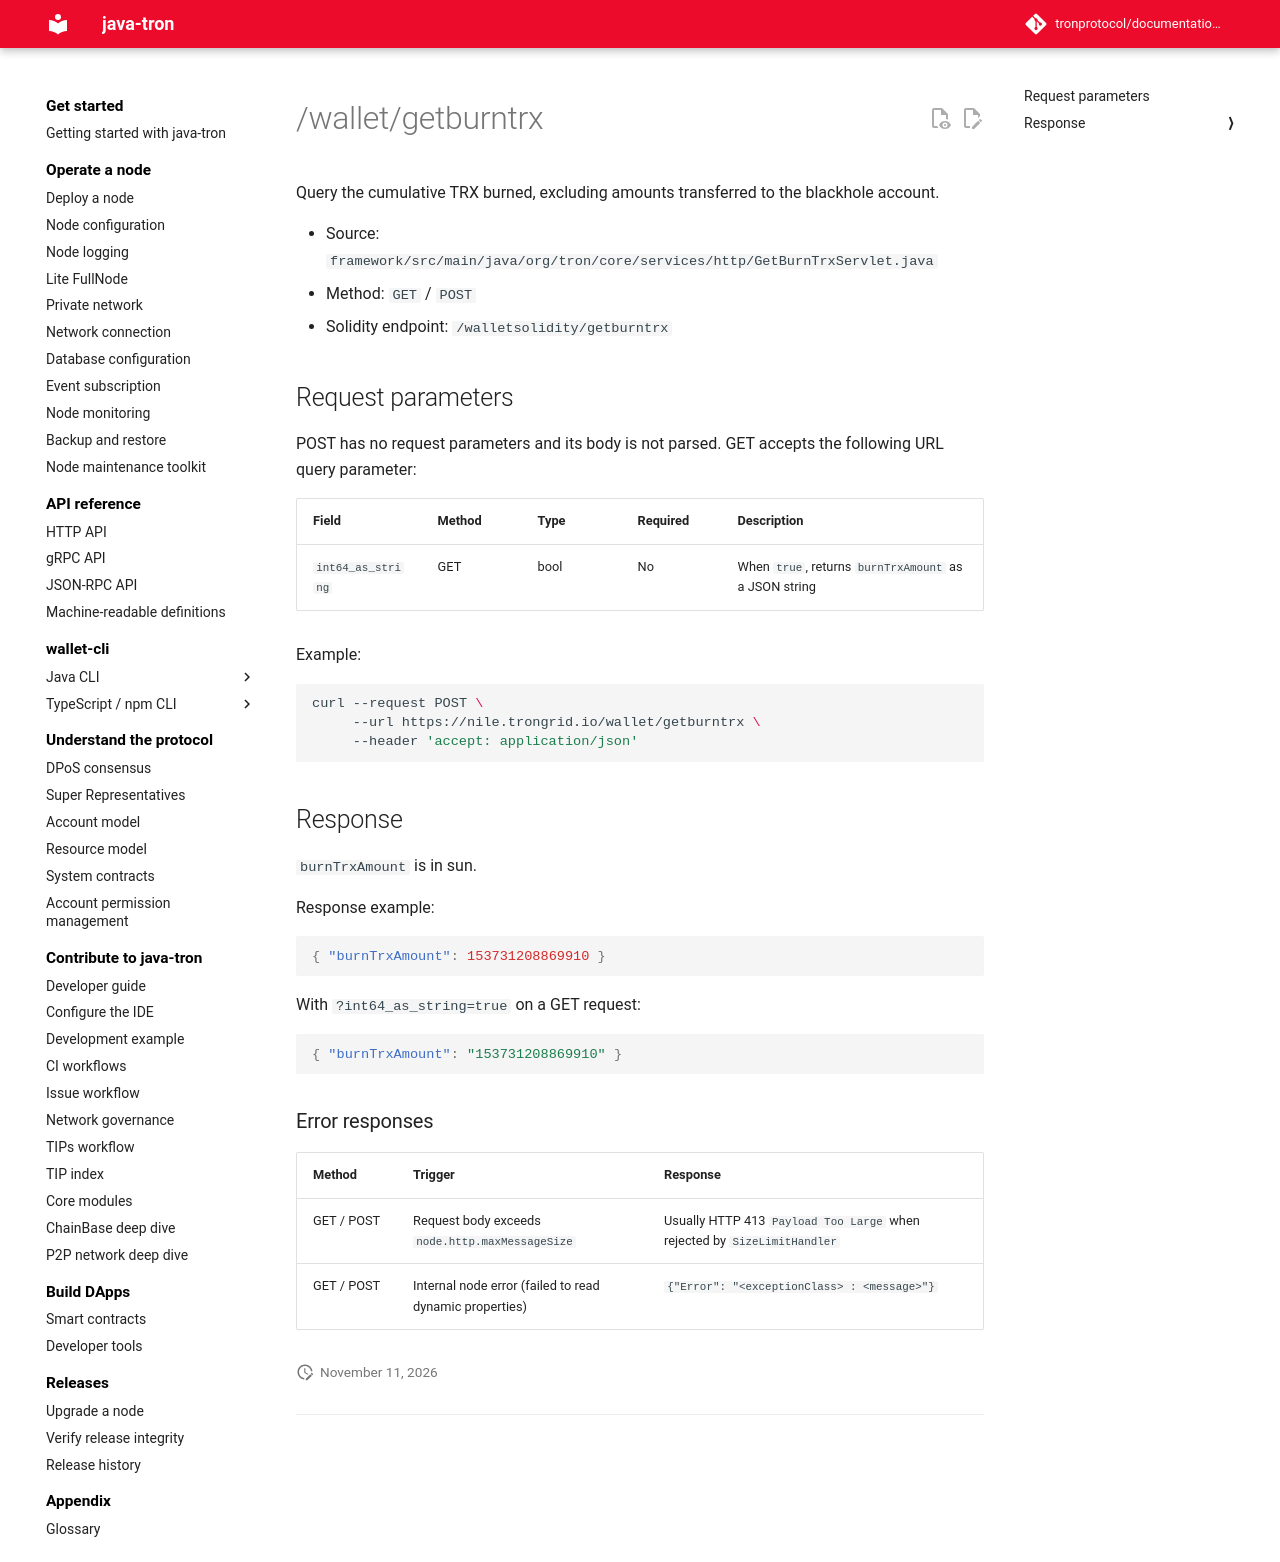

repository: tronprotocol/documentation-en · page: api/http/node-and-tools/getburntrx/index.html · generator: mkdocs

# /wallet/getburntrx

Query the cumulative TRX burned, excluding amounts transferred to the blackhole account.

- Source: `framework/src/main/java/org/tron/core/services/http/GetBurnTrxServlet.java`
- Method: `GET` / `POST`
- Solidity endpoint: `/walletsolidity/getburntrx`

## Request parameters

POST has no request parameters and its body is not parsed. GET accepts the following URL query parameter:

| Field | Method | Type | Required | Description |
|---|---|---|---|---|
| `int64_as_string` | GET | bool | No | When `true`, returns `burnTrxAmount` as a JSON string |

Example:

```bash
curl --request POST \
     --url https://nile.trongrid.io/wallet/getburntrx \
     --header 'accept: application/json'
```

## Response

`burnTrxAmount` is in sun.

Response example:

```json
{ "burnTrxAmount": 153731208869910 }
```

With `?int64_as_string=true` on a GET request:

```json
{ "burnTrxAmount": "153731208869910" }
```

### Error responses

| Method | Trigger | Response |
|---|---|---|
| GET / POST | Request body exceeds `node.http.maxMessageSize` | Usually HTTP 413 `Payload Too Large` when rejected by `SizeLimitHandler` |
| GET / POST | Internal node error (failed to read dynamic properties) | `{"Error": "<exceptionClass> : <message>"}` |
